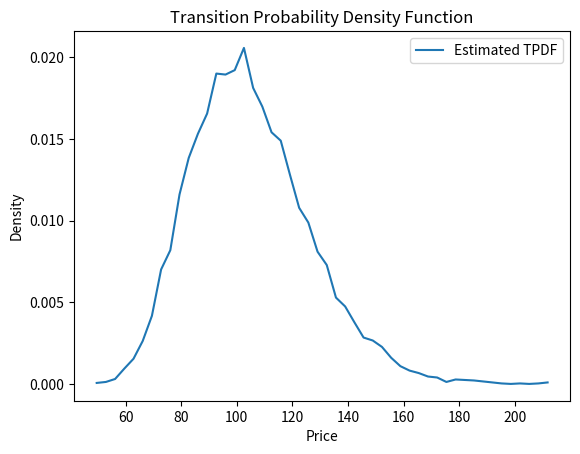

Write the Python code that produced this figure.
import numpy as np
import matplotlib.pyplot as plt
from scipy.stats import norm

# Parameters for a Geometric Brownian Motion
mu = 0.05  # Drift
sigma = 0.2  # Volatility
S0 = 100  # Initial price
T = 1.0  # Time horizon
dt = 0.01  # Time step
n_simulations = 10000  # Number of simulations

# Simulate paths
n_steps = int(T / dt)
paths = np.zeros((n_simulations, n_steps + 1))
paths[:, 0] = S0

for t in range(1, n_steps + 1):
    z = np.random.normal(0, 1, n_simulations)
    paths[:, t] = paths[:, t - 1] * np.exp((mu - 0.5 * sigma**2) * dt + sigma * np.sqrt(dt) * z)

# Estimate TPDF at final time
final_prices = paths[:, -1]
pdf, bins = np.histogram(final_prices, bins=50, density=True)
bin_centers = 0.5 * (bins[1:] + bins[:-1])

# Plot the TPDF
plt.plot(bin_centers, pdf, label="Estimated TPDF")
plt.xlabel("Price")
plt.ylabel("Density")
plt.title("Transition Probability Density Function")
plt.legend()
plt.show()